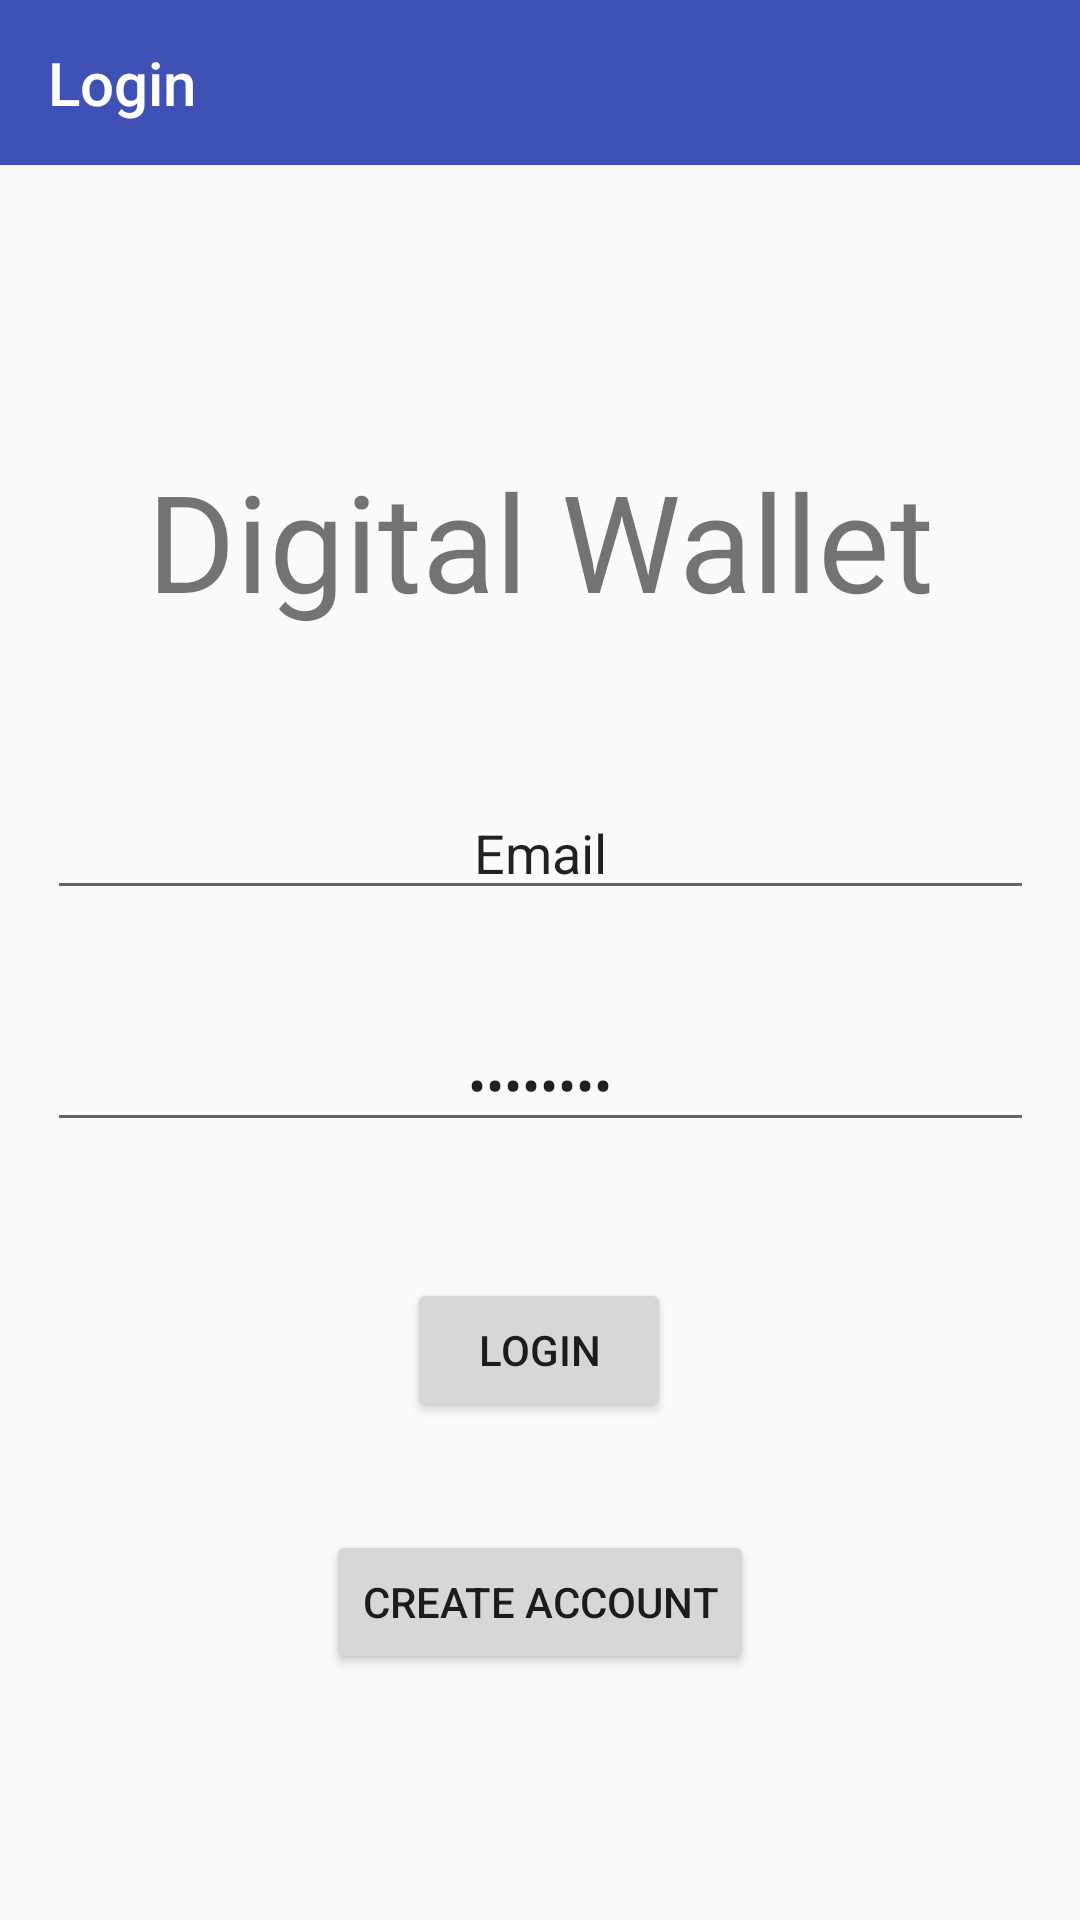

Here is an Android app screen rendered from its layout file. Give the layout XML and the strings, colors and styles it references.
<!-- AndroidManifest.xml: application theme AppTheme.NoActionBar -->
<!-- res/layout/activity_login_email.xml -->
<?xml version="1.0" encoding="utf-8"?>
<android.support.constraint.ConstraintLayout xmlns:android="http://schemas.android.com/apk/res/android"
    xmlns:app="http://schemas.android.com/apk/res-auto"
    xmlns:tools="http://schemas.android.com/tools"
    android:layout_width="match_parent"
    android:layout_height="match_parent"
    tools:context=".LoginEmail">

    <android.support.design.widget.AppBarLayout
        android:layout_width="match_parent"
        android:layout_height="wrap_content"
        android:theme="@style/AppTheme.AppBarOverlay">

        <android.support.v7.widget.Toolbar
            android:id="@+id/toolbar"
            android:layout_width="match_parent"
            android:layout_height="55dp"
            android:background="@color/colorPrimary"
            app:popupTheme="@style/AppTheme.PopupOverlay"
            app:title="Login" />

    </android.support.design.widget.AppBarLayout>

    <TextView
        android:id="@+id/textView"
        android:layout_width="wrap_content"
        android:layout_height="wrap_content"
        android:layout_marginEnd="60dp"
        android:layout_marginStart="60dp"
        android:layout_marginTop="150dp"
        android:text="Digital Wallet"
        android:textSize="45sp"
        app:layout_constraintEnd_toEndOf="parent"
        app:layout_constraintStart_toStartOf="parent"
        app:layout_constraintTop_toTopOf="parent" />

    <Button
        android:id="@+id/buttonLoginEmail"
        android:layout_width="wrap_content"
        android:layout_height="wrap_content"
        android:layout_marginBottom="36dp"
        android:layout_marginEnd="162dp"
        android:layout_marginStart="161dp"
        android:text="Login"
        app:layout_constraintBottom_toTopOf="@+id/createAccount"
        app:layout_constraintEnd_toEndOf="parent"
        app:layout_constraintStart_toStartOf="parent" />

    <EditText
        android:id="@+id/emailDetail"
        android:layout_width="329dp"
        android:layout_height="wrap_content"
        android:layout_marginEnd="41dp"
        android:layout_marginStart="41dp"
        android:layout_marginTop="52dp"
        android:ems="10"
        android:inputType="textEmailAddress"
        android:text="Email"
        android:textAlignment="center"
        app:layout_constraintEnd_toEndOf="parent"
        app:layout_constraintStart_toStartOf="parent"
        app:layout_constraintTop_toBottomOf="@+id/textView" />

    <EditText
        android:id="@+id/passwordDetail"
        android:layout_width="329dp"
        android:layout_height="wrap_content"
        android:layout_marginEnd="41dp"
        android:layout_marginStart="41dp"
        android:layout_marginTop="36dp"
        android:ems="10"
        android:inputType="textPassword"
        android:text="Password"
        android:textAlignment="center"
        app:layout_constraintEnd_toEndOf="parent"
        app:layout_constraintStart_toStartOf="parent"
        app:layout_constraintTop_toBottomOf="@+id/emailDetail" />

    <Button
        android:id="@+id/createAccount"
        android:layout_width="wrap_content"
        android:layout_height="wrap_content"
        android:layout_marginBottom="82dp"
        android:layout_marginEnd="133dp"
        android:layout_marginStart="133dp"
        android:text="Create Account"
        app:layout_constraintBottom_toBottomOf="parent"
        app:layout_constraintEnd_toEndOf="parent"
        app:layout_constraintStart_toStartOf="parent" />

</android.support.constraint.ConstraintLayout>
<!-- resources referenced by this layout -->
<resources>
  <color name="colorPrimary">#3F51B5</color>
  <style name="AppTheme.AppBarOverlay" parent="ThemeOverlay.AppCompat.Dark.ActionBar" />
  <style name="AppTheme.PopupOverlay" parent="ThemeOverlay.AppCompat.Light" />
  <style name="AppTheme.NoActionBar">
          <item name="windowActionBar">true</item>
          <item name="windowNoTitle">true</item>
      </style>
</resources>
